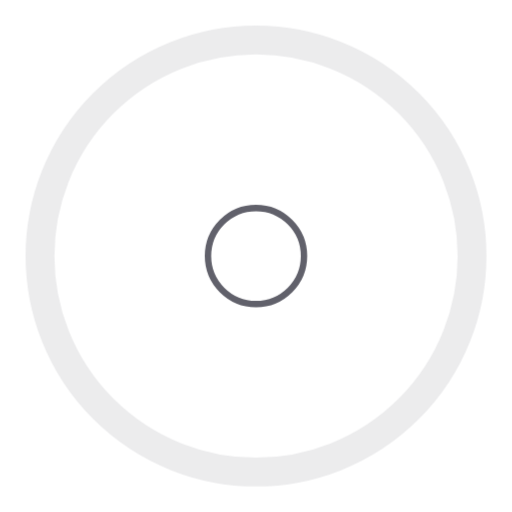
t = 0.00 s
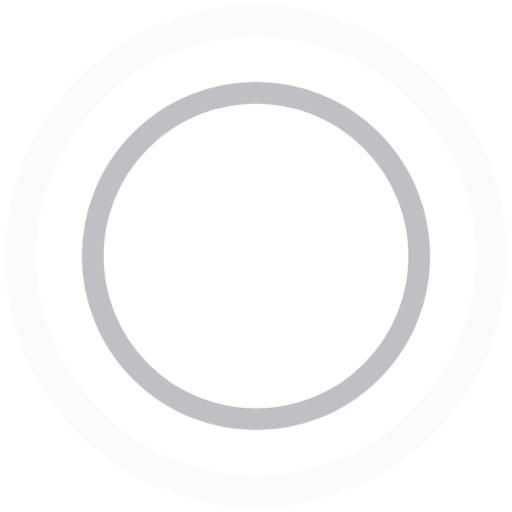
t = 0.30 s
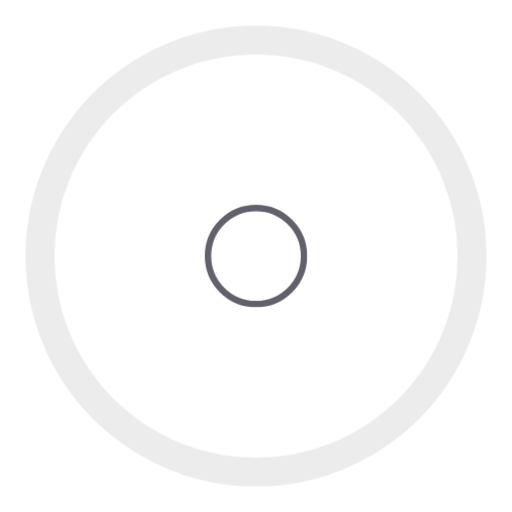
t = 0.60 s
t = 0.90 s: frame unchanged from t = 0.30 s, image omitted

The animated SVG that drew these frames (rendered in a browser with its animation timeline set to each time). Animation: 1 CSS @keyframes rule; one cycle of 1.20 s, repeats indefinitely.

<svg xmlns="http://www.w3.org/2000/svg" height="32" width="32" viewBox="0 0 32 32"><title>ripple anim 4</title><g stroke-linecap="round" fill="#61616b" stroke-linejoin="round" class="nc-icon-wrapper"><g class="nc-loop-ripple-32-icon-o"><circle cx="16" cy="16" fill="none" r="15" stroke="#61616b" stroke-width="2"></circle><circle data-color="color-2" cx="16" cy="16" fill="none" r="15" stroke="#61616b" stroke-width="2"></circle></g><style>.nc-loop-ripple-32-icon-o{--animation-duration:1.2s}.nc-loop-ripple-32-icon-o *{transform-origin:50% 50%;animation:nc-loop-ripple-anim var(--animation-duration) infinite cubic-bezier(.215,.61,.355,1)}.nc-loop-ripple-32-icon-o :nth-child(2){animation-delay:calc(var(--animation-duration)/-2)}@keyframes nc-loop-ripple-anim{0%{opacity:1;transform:scale(.2)}100%{opacity:0;transform:scale(1)}}</style></g></svg>
